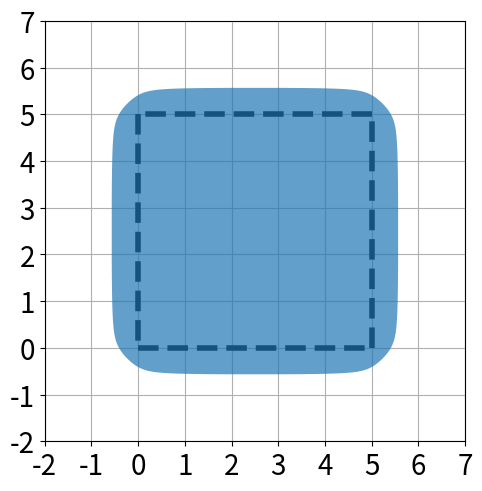

The script that saved this image:
import numpy as np
import sys
import matplotlib.pyplot as plt
from scipy.spatial import ConvexHull
from matplotlib.collections import PolyCollection
from matplotlib.lines import Line2D

def get_line(point1, point2):
    line = Line2D([point1[0], point2[0]],
              [point1[1], point2[1]], linewidth=4, color='black', linestyle='--')
    return line

############################################################################################################

# N = 3000
# d = np.linspace(-2,7,N)
# X,Y = np.meshgrid(d,d)
# eps = 0.01
# n_ineq = 4

# aprox_sqrt = lambda x: np.sqrt(x**2 + eps) + x
# aprox_triangle_sqrt = lambda x,y : aprox_sqrt(-x) + aprox_sqrt(-y) + aprox_sqrt(x+y-5)

# fig = plt.figure(figsize=(5, 5), dpi=200)
# ax = fig.add_subplot()

# points = np.array([[0,0],[5,0],[0,5]])
# ax.add_line(get_line(points[0], points[1]))
# ax.add_line(get_line(points[1], points[2]))
# ax.add_line(get_line(points[2], points[0]))

# in_inds = aprox_triangle_sqrt(X,Y) <= n_ineq*np.sqrt(eps)
# points = np.hstack((X[in_inds].reshape(-1,1), Y[in_inds].reshape(-1,1)))
# hull = ConvexHull(points)
# polygon = plt.Polygon(points[hull.vertices], closed=True, fill="tab:blue", edgecolor=None, alpha=0.7, zorder=2)
# ax.add_patch(polygon)

# tickfontsize = 20
# plt.xticks(fontsize=tickfontsize)
# plt.yticks(fontsize=tickfontsize)
# plt.xlim(-2,7)
# plt.ylim(-2,7)

# plt.gca().set_aspect('equal')
# plt.grid()
# plt.tight_layout()
# plt.savefig("triangle_keq{}.png".format(eps))

############################################################################################################

N = 3000
d = np.linspace(-2,7,N)
X,Y = np.meshgrid(d,d)
eps = 0.1
n_ineq = 4

aprox_sqrt = lambda x: np.sqrt(x**2 + eps) + x
aprox_square_sqrt = lambda x,y : aprox_sqrt(-x) + aprox_sqrt(-y) + aprox_sqrt(x-5) + aprox_sqrt(y-5)

fig = plt.figure(figsize=(5, 5), dpi=200)
ax = fig.add_subplot()

points = np.array([[0,0],[5,0],[5,5],[0,5]])
ax.add_line(get_line(points[0], points[1]))
ax.add_line(get_line(points[1], points[2]))
ax.add_line(get_line(points[2], points[3]))
ax.add_line(get_line(points[3], points[0]))

in_inds = aprox_square_sqrt(X,Y) <= n_ineq*np.sqrt(eps)
points = np.hstack((X[in_inds].reshape(-1,1), Y[in_inds].reshape(-1,1)))
hull = ConvexHull(points)
polygon = plt.Polygon(points[hull.vertices], closed=True, fill="tab:blue", edgecolor=None, alpha=0.7, zorder=2)
ax.add_patch(polygon)

tickfontsize = 20
plt.xticks(fontsize=tickfontsize)
plt.yticks(fontsize=tickfontsize)
plt.xlim(-2,7)
plt.ylim(-2,7)

plt.gca().set_aspect('equal')
plt.grid()
plt.tight_layout()
plt.savefig("square_keq{}.png".format(eps))